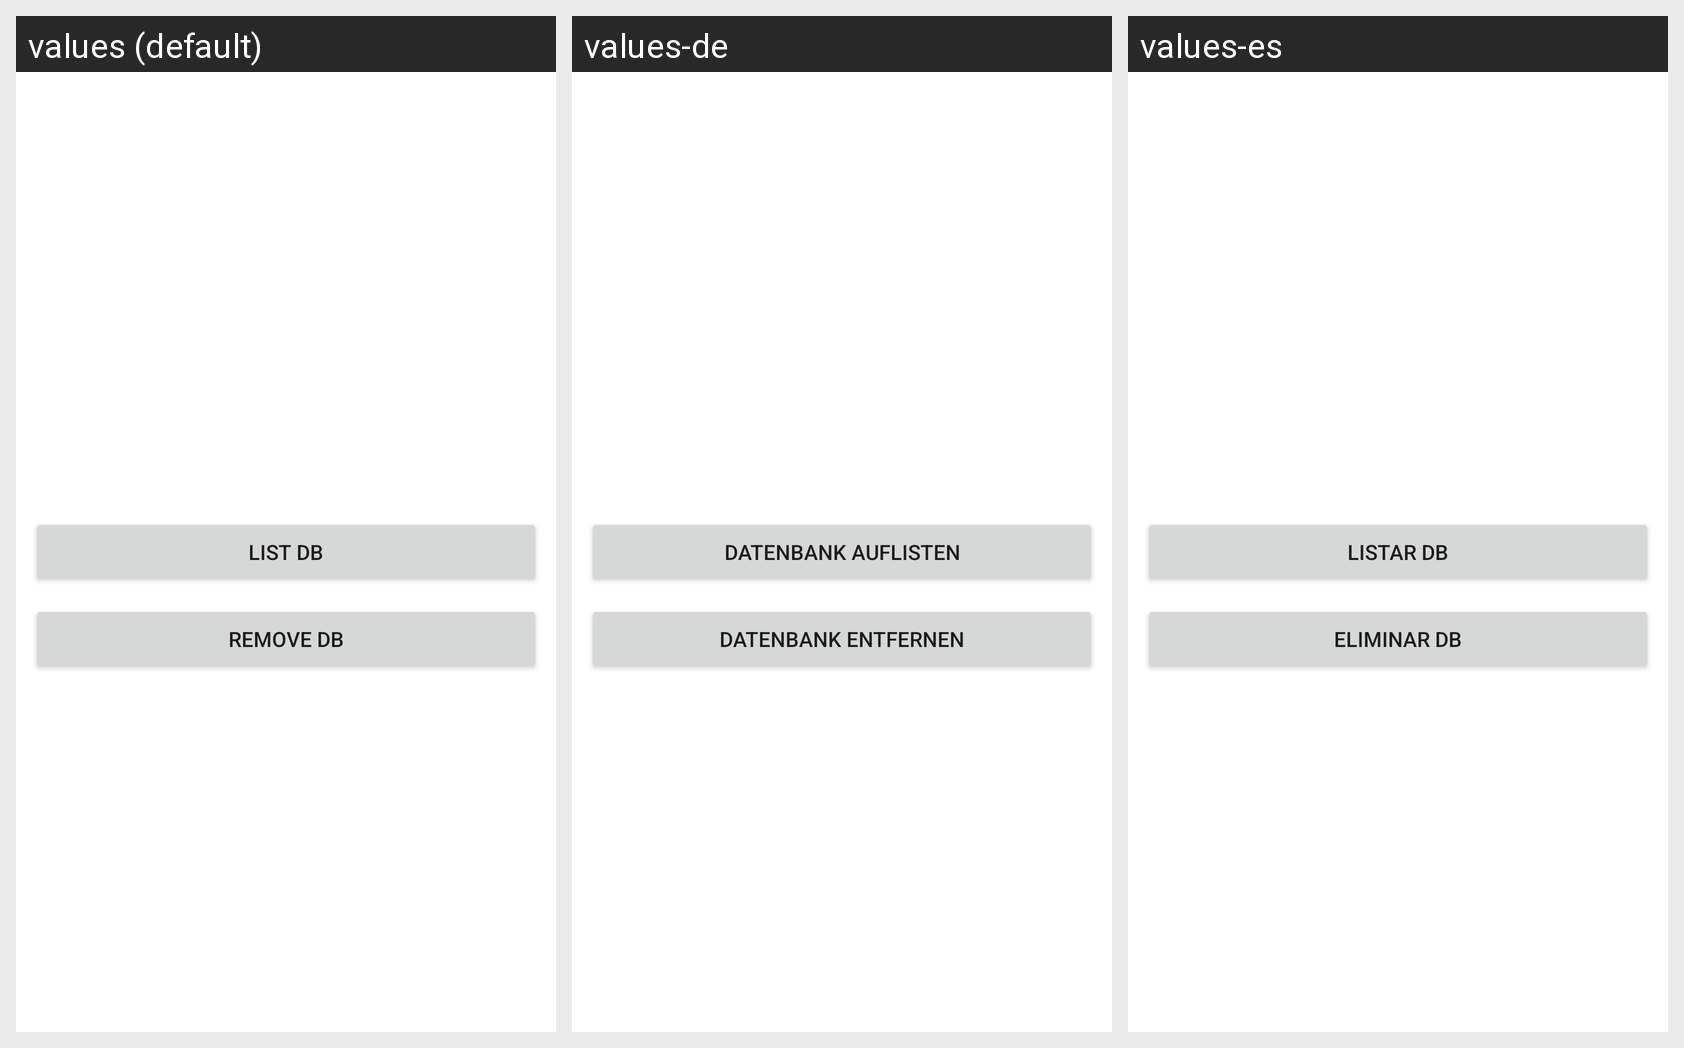

Here is an Android app screen in its default locale and in the app's own translations. Write out the translated-string differences for the strings that appear on this screen.
Android screen res/layout/fragment_home.xml rendered under 3 locales, left to right: values (default), values-de, values-es. Device: Nexus 5 (rendered at 1080×1920; each locale shown at half size, 540×960, under a caption strip naming it); theme Theme.LoginLayout.
Strings drawn on this screen, with the default value and each locale's value (text and hints the layout hard-codes, and strings that could not be matched under every locale, appear in the picture but are not listed):

list_db
  values: List DB
  values-de: Datenbank auflisten
  values-es: Listar DB

remove_db
  values: Remove DB
  values-de: Datenbank entfernen
  values-es: Eliminar DB
